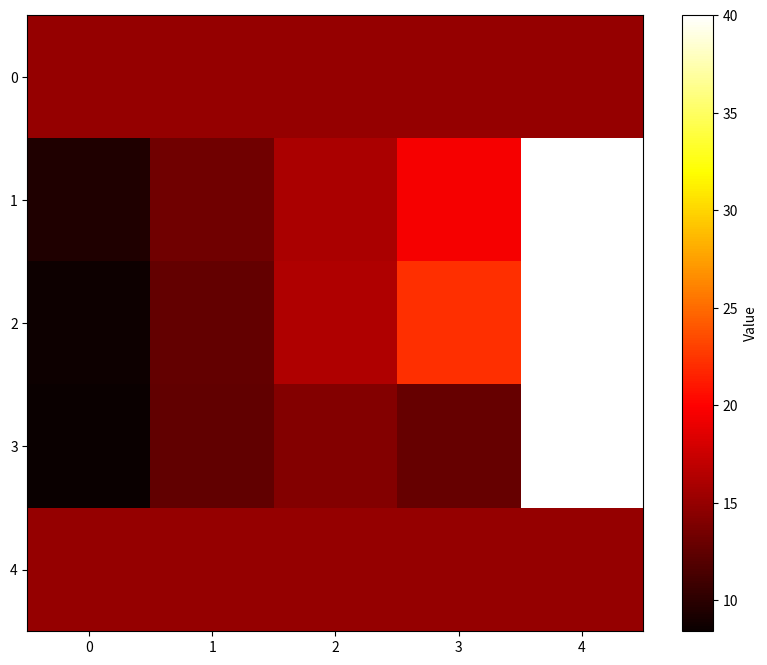

This figure's Python source:
import numpy as np
import scipy
from scipy import linalg
from scipy.sparse import diags, csr_matrix
from scipy.sparse.linalg import spsolve
import matplotlib.pyplot as plt
"""
    Dirichlet funkar nu väldigt bra.
   
    Samma gäller Neumann nu också. Verkar funka bra efter några korta test.
   
    Rektangulära rum funkar.
   
    Vi kan se hur varje internal
    punkt är precis medelvärdet av omringande punkter så som värmeledning
    ska funka.
   
"""
# Solves the laplace equation uxx + uyy = 0 on a rectangle with given
# width and height
"""
Optional parameter to specifiy boundary condition setup

For example:
boundary_spec = {
    'North': 'Dirichlet',
    'South': 'Neumann',
    'East': 'Dirichlet',
    'West': 'Dirichlet'
}
Picture:

                     Dirichlet
                -----------------
                |                |
                |                |
     Dirichlet  |                | Dirichlet
                |                |
                |                |
                ------------------
                     Neumann

"""

class LaplaceSolver:
    def __init__(self, width, height, dx, boundary_spec = {
        'North': 'Dirichlet',
        'South': 'Dirichlet',
        'East': 'Dirichlet',
        'West': 'Dirichlet'
    }):
        self.boundary_spec = boundary_spec
        self.dx = dx  # Grid spacing (dx = dy)
       
        # Initialize grid (this includes boundary points)
        self.M = int(width / dx) + 1
        self.N = int(height / dx) + 1
       
        # Dimensions of the (internal) grid points we will solve for
        # Assuming all Dirichlet boundaries
        self.dim_X = self.N - 2
        self.dim_Y = self.M - 2
       
        """
        Example if all walls Dirichlet:
       
        N = 4
        M = 4
        dim_X = 2
        dim_Y = 2
       
        @ = "boundary", * = "point to solve for".
       
        Then our grid looks like this:
       
        @ @ @ @
        @ * * @
        @ * * @
        @ @ @ @
       
        Each Neumann condition will change one wall from "@" to "*"
        which means we will solve for these points
        """
       
        #: For each Neumann wall we will add those points to be solved in u
        for wall, condition in boundary_spec.items():
            if condition == 'Neumann':
                if wall == 'North' or wall == 'South':
                    self.dim_X += 1
                elif wall == 'East' or wall == 'West':
                    self.dim_Y += 1
       
        # Vector with approximated solutions
        self.u = np.zeros(self.dim_X * self.dim_Y)
        # u = [u11, u12, u21, u22] for example
       
        # Full grid will be here, mostly used to keep track of boundary values
        self.U = np.zeros((self.N, self.M))
        """
        The resulting matrix will be: U =
            [u00, u01, u02, u03;
             u10, u11, u12, u13;
             u20, u21, u22, u23;
             u30, u31, u32, u33]
            
            u11, u12, u13 u21, u22, u23
        """
       
        # The Neumann values in a similar grid.
        self.dU = np.zeros((self.N, self.M))
       
        # It's so fun! Less if statements!
        self.boundary_index = {
            'West'  : (slice(None, None, None), 0),  #  Equivalent to [: ,  0]
            'East'  : (slice(None, None, None), -1), #  Equivalent to [: , -1]
            'North' : (0, slice(None, None, None)),  #  Equivalent to [0 ,  :]
            'South' : (-1, slice(None, None, None))  #  Equivalent to [-1,  :]
            }
       
    # wall is 'North', 'East', 'South', or 'West'  
    # Values is a vector of size N or M
    def set_Dirichlet_boundary(self, wall, values):
        self.U[self.boundary_index[wall]] = values
   
    def get_Dirichlet_boundary(self, wall):
        return self.U[self.boundary_index[wall]]
   
    def set_Neumann_boundary(self, wall, values):
        self.dU[self.boundary_index[wall]] = values
   
    def get_Neumann_boundary(self, wall):
        return self.dU[self.boundary_index[wall]]
       
    # Implementing only x derivative for now
    # This could be implemented a lot more readable, but this was such a
    # blast
   
    """
    Calculates the Neumann boundary values on wall = 'East' or wall = 'West'
    Discretization from slide 11 of lecture on Laplace equation
   
    u_{i}'  = 1/dx * (u_{i+1} - u{i})
   
    West wall, then i =  0, we will need columns U[:,0] and U[:, 1]
    East wall, then i = -1, we will need columns U[:, -1] and U[:, -2]
   
    """
    def calculate_Neumann_boundary(self, wall):
        i1 = self.boundary_index[wall][1] # 0 left side, -1 right side
        i2 = i1 + 1*(i1 >= 0) - 1*(i1 < 0)
        u_boundary = self.U[self.boundary_index[wall]] # u_i
        u_internal = self.U[:, i2] # u_(i-1) or u_(i+1)
       
        u_neumann = (1*(i1 >= 0) - 1*(i1 < 0))*(u_internal - u_boundary)*(1/self.dx)
        
        
        # self.set_Neumann_boundary(wall, u_neumann)
        # print(u_boundary)
        return u_neumann


   
    # Assume that this works, this generates the approximation of the Laplace
    # operator.
    def __generate_matrix_A(self):  
        size = self.dim_X*self.dim_Y
        A = np.zeros((size, size))
        """
        Ddiag  = -4 * np.eye(size)
        Dupper = np.diag([1] * (size - 1), 1)
        Dlower = np.diag([1] * (size - 1), -1)
        D = Ddiag + Dupper + Dlower
        Ds = [D] * (size)
        A  = scipy.linalg.block_diag(*Ds)
        I = np.ones((size) * (size - 1))
        Iupper = np.diag(I, size)
        Ilower = np.diag(I, -size)
        A += Iupper + Ilower
        """
        # Fill the matrix
        for i in range(size):
            # Diagonal value
            A[i, i] = -4
            # Upper diagonal
            if i + 1 < size and (i + 1) % self.dim_Y != 0:  # Ensure it doesn't cross block boundary
                A[i, i+1] = 1

            # Lower diagonal
            if i - 1 >= 0 and i % self.dim_Y != 0:  # Ensure it doesn't cross block boundary
                A[i, i-1] = 1

            # Upper block diagonal (identity matrix)
            if i + self.dim_Y < size:
                A[i, i + self.dim_Y] = 1

            # Lower block diagonal (identity matrix)
            if i - self.dim_Y >= 0:
                A[i, i - self.dim_Y] = 1


        return (1  / self.dx**2) * A
   
    # Updates the matrix A. Goes through each row that corresponds to
    # Neumann condition and changes it! According to slide 27 of lecture    
    # Only implemented for Neumann on East or West wall.

    def __Neumann_update_A(self, A):
        size = self.dim_X*self.dim_Y
        for wall, condition in self.boundary_spec.items():
           
            # See whiteboard notes lol
            # Find indices of these values in u (the rows that need to be changed in A)
            if condition == 'Neumann':
                if wall == 'West':
                    row_indices = [i * (self.M-1) for i in range(self.N-2)]
                else:
                    row_indices = [self.M - 2 + i * (self.M-1) for i in range(self.N-2)]
        
        Neumann_wall = self.__get_key(self.boundary_spec, 'Neumann')        
        i1 = self.boundary_index[wall][1] # 0 left side, -1 right side
        i2 = i1 + 1*(i1 >= 0) - 1*(i1 < 0) # i2 is + or - 1 depending on
        # where the Neumann condition is located
        print(f'i2 = {i2}')
        
        ## Notera många ändringar har skett här. När detta ändrades
        # ser lösningen ännu sämre ut nu, men boundary conditionen 
        # där vi har 0 är iaf symmetrisk för tillfället. Jag kollar
        # om felet ligger i update b
        for i in row_indices: # row indices är rader där vi har Neumann punkter
            j = i
            k = self.dim_X
            A[i] = 0
            A[i, j] = -3 / (self.dx ** 2)
            print(f'A size is {A.size}')
            if j + i2 >= 0 and j + i2 < A.size:
                A[i, j + i2] = 1 / (self.dx ** 2)
            if j - k >= 0:
                A[i, j - k] = 1 / (self.dx ** 2)
        return A

    """
    Easier to work with matrices that we reshape.
    In the loop we are adding the contributions of each wall one at a time,
    so in the corners we will have contributions from both longitudal and
    latitudal directions. Those values need to be sent to the right hand side.
   
    Dirichlet:
                             (1)
                              \
                       (1)--(-4)--(1)
                              \
                             (1)                    
    If      U = [u00, u01, u02, u03;    
                 u10, u11, u12, u13;
                 u20, u21, u22, u23;
                 u30, u31, u32, u33]  
   
    and we have the vector we are solving for u = [u11, u12, u21, u22]
    Assuming U[:,0] and U[0,:] are Dirichlet walls, then according to the
    stencil for u11, we need to send u01 and u10 to b on the row corresponding
    to the equation for u11 since these values are known.
   
    This method does this for the matrix B that is then reshaped into a
    column for the equation system Au = b.
   
    """
    def __generate_matrix_b(self):
        B = np.zeros((self.dim_X, self.dim_Y)) # B corresponds to U, so 
        # B[i,j] is right hand side for the equation for the equation 
        # for the unknown U[i,j]
        B_2 = np.zeros((self.dim_X*self.dim_Y, self.dim_X*self.dim_Y))
        # Note that the boundary values of the grid are stored on
        # boundary of the matrix U (or dU) which contains the grid points!
        # We take [1:-1] because we want the "inner" boundary points
        # according to the above stencil.
        for wall, condition in self.boundary_spec.items():
            index = self.boundary_index[wall]
            if condition == 'Dirichlet':
                if 'Neumann' in self.boundary_spec.values() and (wall == 'North' or wall == 'South'):
                    Neumann_wall = self.__get_key(self.boundary_spec, 'Neumann')
                    if Neumann_wall == 'East':
                        B[index][0:-1] = -self.U[index][1:-1] / (self.dx ** 2)
                    elif Neumann_wall == 'West':
                        B[index][1:] = -self.U[index][1:-1] / (self.dx ** 2)
                else:
                    B[index] = -self.U[index][1:-1] / (self.dx ** 2)
            else:
                B[index] = -self.dU[index][1:-1] / (self.dx)
        b = B.reshape(-1,1) # Back to column
        b[0] = -self.U[0,0] / (self.dx ** 2)
        return b
   
    # Bad solution ...
    def __get_key(self, my_dict, value):
        for key, val in my_dict.items():
            if val == value:
                return key
        return None
    
    def give_matrices(self):
        A = self.__generate_matrix_A()
        b = self.__generate_matrix_b()
        if 'Neumann' in self.boundary_spec.values():
            A = self.__Neumann_update_A(A)
       
        return A,b
# solves Au = b
    def solve(self):
        A, b = self.give_matrices()
        u = scipy.linalg.solve(A,b)
        U_inner = u.reshape(self.dim_X, self.dim_Y)
        if 'Neumann' in self.boundary_spec.values():
            Neumann_wall = self.__get_key(self.boundary_spec, 'Neumann')
            if Neumann_wall == 'West': # West wall
                self.U[1:-1, 0:-1] = U_inner
            else:
                self.U[1:-1, 1:] = U_inner
        else:
            self.U[1:self.N-1, 1:self.M-1] = U_inner
        return u, U_inner, self.U
       

    # Just returns the solution vectors, note U is the actual matrix grid
    # that we want to plot, contains boundary values, while u only contains
    # the inner points.
    def get_solutions(self):
        _, _, solutions = self.solve()
        return solutions
  
def plot_and_save_heatmap(matrix, filename):
    plt.figure(figsize=(10, 8))
    plt.imshow(matrix, cmap='hot', interpolation='nearest')
    plt.colorbar(label='Value')
    plt.title('Heatmap of ' + filename)
    plt.savefig(filename + '.png')
    plt.close()
    
if __name__ == "__main__":
    dx = 1 / 4
    
    """
    Omega_1 = LaplaceSolver(1,1, dx, {'North': 'Dirichlet', 'East': 'Neumann', 'South': 'Dirichlet', 'West': 'Dirichlet'})    
    Omega_2 = LaplaceSolver(1,2, dx, {'North': 'Dirichlet', 'East': 'Dirichlet', 'South': 'Dirichlet', 'West': 'Dirichlet'})
    """
    Omega_3 = LaplaceSolver(1,1, dx, {'North': 'Dirichlet', 'East': 'Dirichlet', 'South': 'Dirichlet', 'West': 'Neumann'} )
    #Omega_3 = LaplaceSolver(1,1, dx, {'North': 'Dirichlet', 'East': 'Dirichlet', 'South': 'Dirichlet', 'West': 'Dirichlet'} )
    #Omega_4 = LaplaceSolver(0.5, 0.5, dx, {'North': 'Dirichlet', 'East': 'Dirichlet', 'South': 'Dirichlet', 'West': 'Neumann'})

   
    # Specify specific bound vals.
    Gamma_heater = 40*np.ones(Omega_3.N)
    Gamma_window = 5*np.ones(Omega_3.N)
    # Gamma_O2 = 15*np.ones(Omega_1.N - 1)

    """
    Omega_1.set_Dirichlet_boundary('West', Gamma_heater)
    Omega_1.set_Dirichlet_boundary('North', 15*np.ones(Omega_1.N))
    Omega_1.set_Dirichlet_boundary('South', 15*np.ones(Omega_1.N))

    Omega_2.set_Dirichlet_boundary('East', 15*np.ones(Omega_2.N))
    Omega_2.set_Dirichlet_boundary('West', 15*np.ones(Omega_2.N))
    Omega_2.set_Dirichlet_boundary('North', Gamma_heater)
    Omega_2.set_Dirichlet_boundary('South', Gamma_window)
    """
    Omega_3.set_Dirichlet_boundary('East', Gamma_heater)
    Omega_3.set_Dirichlet_boundary('North', 15*np.ones(Omega_3.N))
    Omega_3.set_Dirichlet_boundary('South', 15*np.ones(Omega_3.N))
    #Omega_3.set_Neumann_boundary('West', 100*np.ones(Omega_3.N))
    #Omega_3.set_Dirichlet_boundary('West', 15*np.ones(Omega_3.N))
    U = Omega_3.get_solutions()
    plt.figure(figsize=(10, 8))
    plt.imshow(U, cmap='hot', interpolation='nearest')
    plt.colorbar(label='Value')
    #plt.title('Heatmap of ' + filename)
    #plot_and_save_heatmap(U, 'Test på Omega3 bara')
